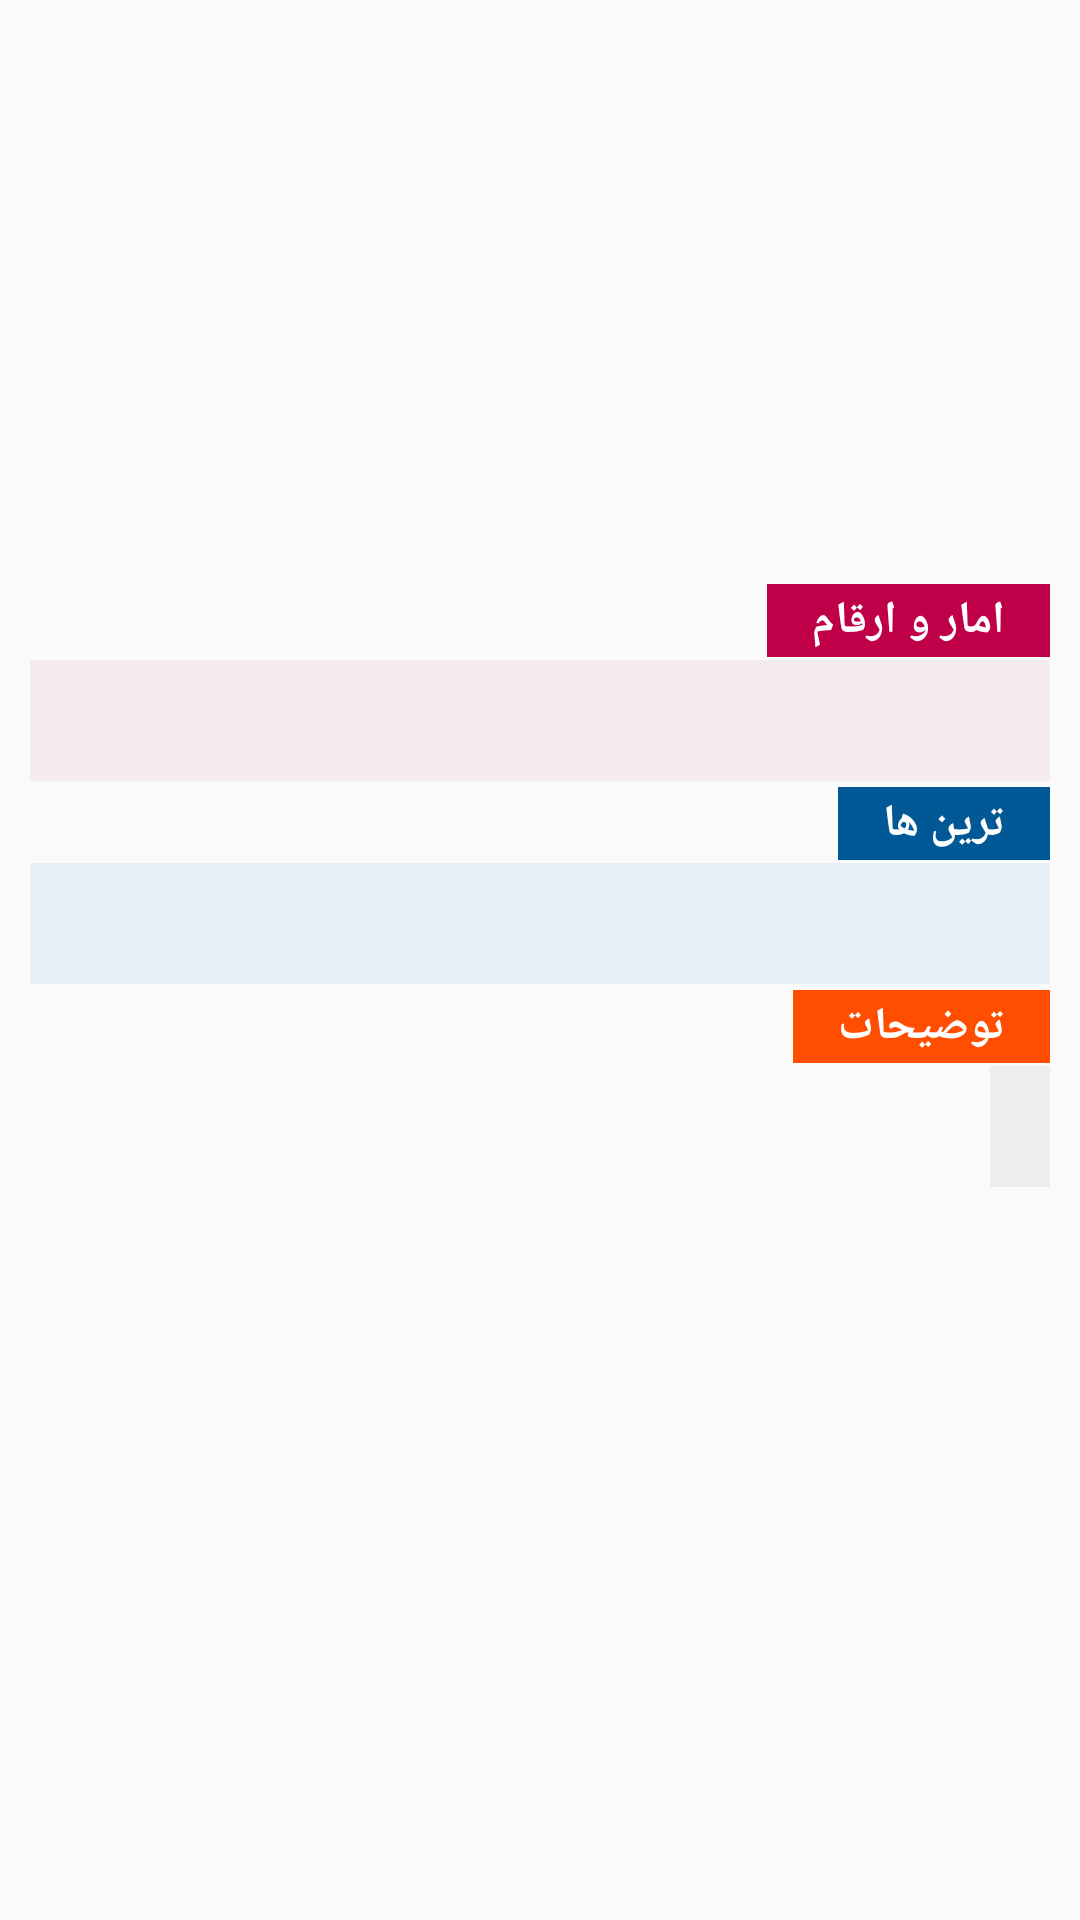

Android layout source for this screen:
<!-- AndroidManifest.xml: application theme AppTheme -->
<!-- res/layout/fragment_description.xml -->
<?xml version="1.0" encoding="utf-8"?>
<ScrollView xmlns:android="http://schemas.android.com/apk/res/android"
    android:id="@+id/scroll_id"
    android:layout_width="fill_parent"
    android:layout_height="wrap_content"
    android:layout_gravity="right"
    android:scrollbars="vertical" >

    <LinearLayout
        android:layout_width="fill_parent"
        android:layout_height="wrap_content"
        android:gravity="right"
        android:orientation="vertical"
        
        android:padding="10dp" >

        <ImageView
            android:id="@+id/imageViewDescription"
            android:layout_width="fill_parent"
            android:layout_height="120dp"
            android:layout_marginBottom="10dp"
            android:scaleType="centerCrop" />

        <TextView
            android:id="@+id/textViewTitle"
            android:layout_width="wrap_content"
            android:layout_height="wrap_content"
            android:textSize="20sp"
            android:gravity="right"
            android:textStyle="bold" />

        <TextView
            android:id="@+id/textViewCountry"
            android:layout_width="wrap_content"
            android:layout_height="wrap_content"
            android:textColor="#1f759d"
            android:textSize="19sp"
            android:gravity="right"
            android:textStyle="bold" />


        <TextView
            android:id="@+id/textViewStatictiscBox"
            android:layout_width="wrap_content"
            android:layout_height="wrap_content"
            android:layout_marginBottom="1dp"
            android:layout_marginTop="2dp"
            android:background="#bf0048"
            android:paddingBottom="2dp"
            android:paddingLeft="15dp"
            android:paddingRight="15dp"
            android:paddingTop="2dp"
            android:gravity="right"
            android:text="@string/statictist"
            android:textColor="#ffffff"
            android:textSize="15sp"
            android:textStyle="bold" />

        <TextView
            android:id="@+id/textViewWorldCupStatictist"
            android:layout_width="fill_parent"
            android:layout_height="wrap_content"
            android:padding="10dp"
            android:gravity="right"
            android:background="#f5ecf0"
            android:lineSpacingExtra="8dp"
            android:textSize="15sp" />

        <TextView
            android:id="@+id/textViewRecordsBox"
            android:layout_width="wrap_content"
            android:layout_height="wrap_content"
            android:layout_marginBottom="1dp"
            android:layout_marginTop="2dp"
            android:background="#005896"
            android:paddingBottom="2dp"
            android:paddingLeft="15dp"
            android:gravity="right"
            android:paddingRight="15dp"
            android:paddingTop="2dp"
            android:text="@string/records"
            android:textColor="#ffffff"
            android:textSize="15sp"
            android:textStyle="bold" />

        <TextView
            android:id="@+id/textViewWorldCupRecords"
            android:layout_width="fill_parent"
            android:layout_height="wrap_content"
            android:padding="10dp"
            android:gravity="right"
            android:background="#e8f0f5"
            android:lineSpacingExtra="8dp"
            android:textSize="15sp" />

        <TextView
            android:id="@+id/textViewDescriptionBox"
            android:layout_width="wrap_content"
            android:layout_height="wrap_content"
            android:layout_marginBottom="1dp"
            android:layout_marginTop="2dp"
            android:background="#ff4e00"
            android:paddingBottom="2dp"
            android:paddingLeft="15dp"
            android:paddingRight="15dp"
            android:paddingTop="2dp"
            android:gravity="right"
            android:text="@string/description"
            android:textColor="#ffffff"
            android:textSize="15sp"
            android:textStyle="bold" />

        <TextView
            android:id="@+id/textViewWorldCupDescription"
            android:layout_width="wrap_content"
            android:layout_height="wrap_content"
            android:background="#eeeeee"
            android:gravity="right"
            android:padding="10dp"
            android:lineSpacingExtra="8dp"
            android:textSize="15sp" />
    </LinearLayout>

</ScrollView>
<!-- resources referenced by this layout -->
<resources>
  <string name="description">توضیحات</string>
  <string name="records">ترین ها</string>
  <string name="statictist">امار و ارقام</string>
  <style name="AppTheme" parent="@style/Theme.AppCompat.Light">
          
      </style>
</resources>
